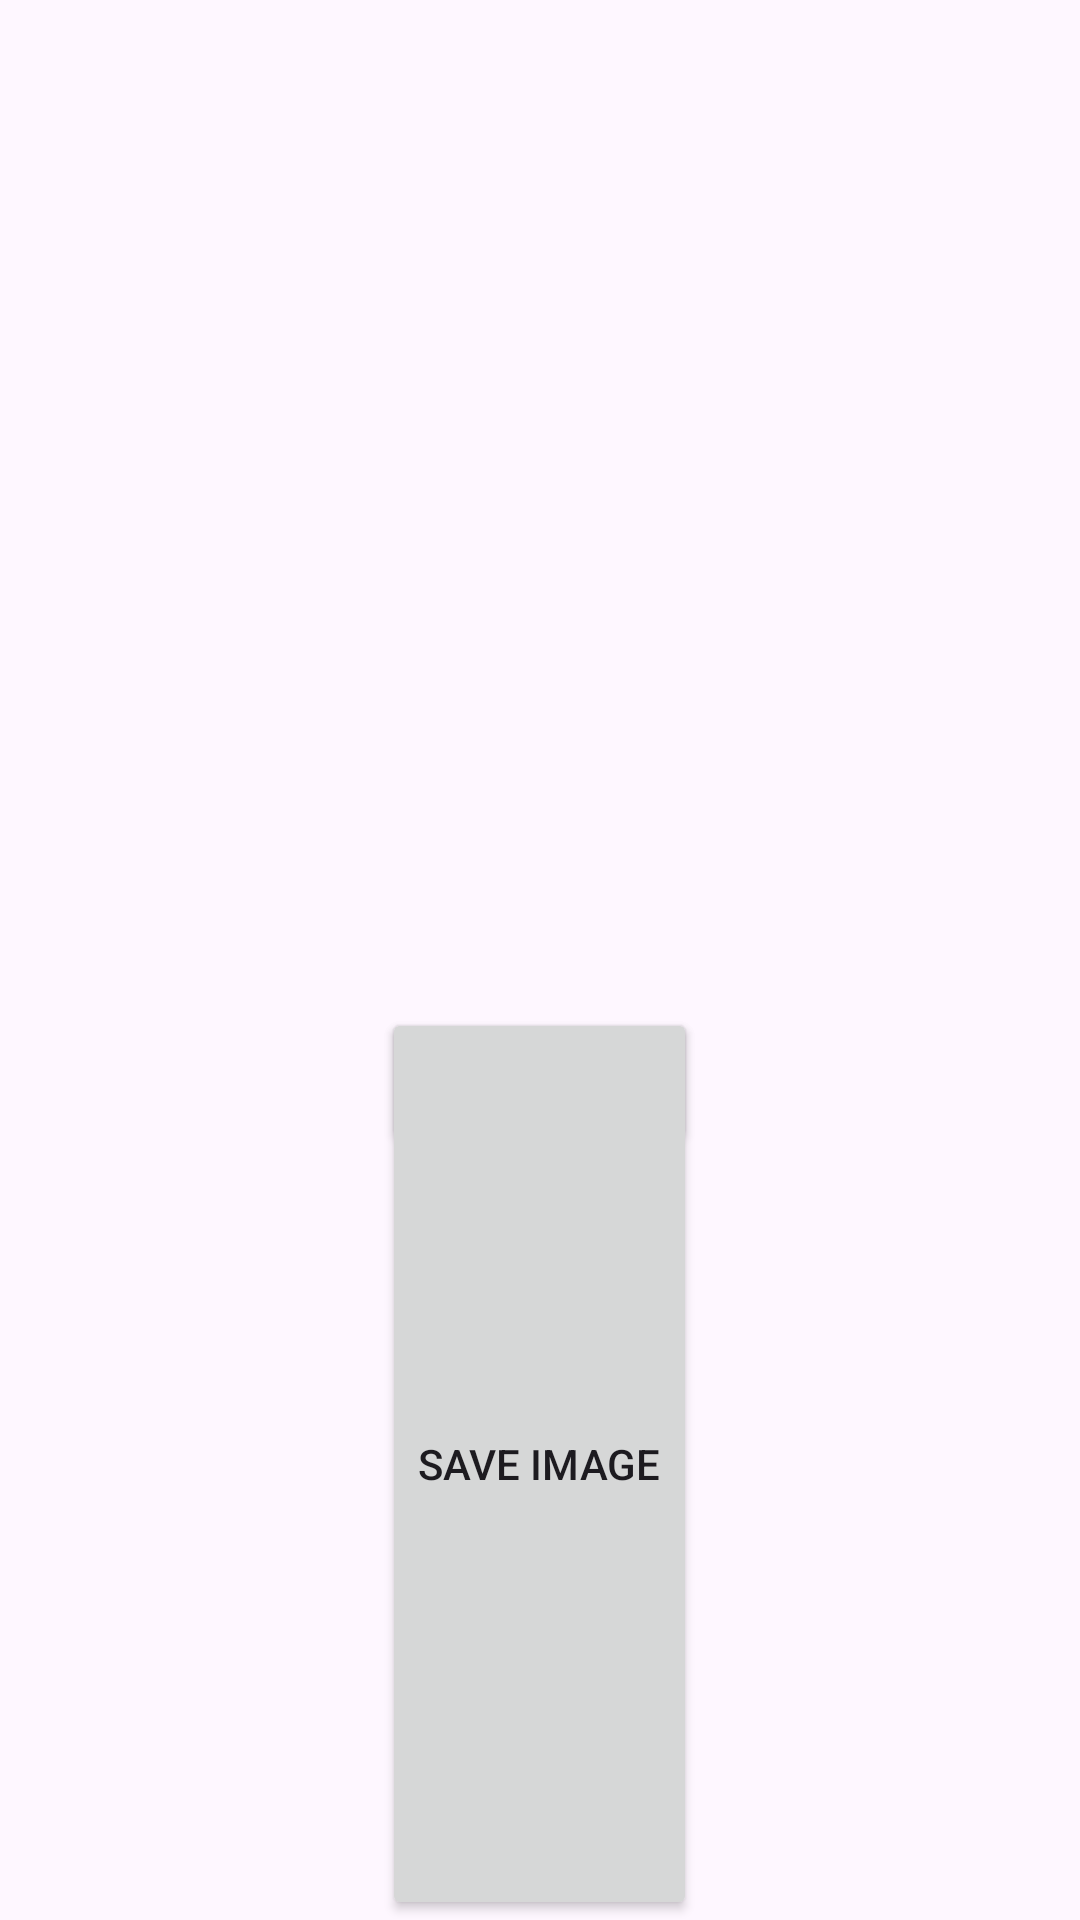

Produce the Android XML layout that renders to this screen, including the resource entries it uses.
<!-- AndroidManifest.xml: application theme Theme.ImageSqlite -->
<!-- res/layout/activity_main.xml -->
<RelativeLayout xmlns:android="http://schemas.android.com/apk/res/android"
    xmlns:tools="http://schemas.android.com/tools"
    android:layout_width="match_parent"
    android:layout_height="match_parent"
    tools:ignore="ExtraText">

    <ImageView
        android:id="@+id/imageView"
        android:layout_width="wrap_content"
        android:layout_height="wrap_content"
        android:layout_centerInParent="true"
        android:scaleType="fitCenter"
        android:src="@drawable/images" />

    <Button
        android:id="@+id/saveImageButton"
        android:layout_width="wrap_content"
        android:layout_height="wrap_content"
        android:layout_below="@id/imageView"
        android:layout_centerHorizontal="true"
        android:layout_marginTop="16dp"
        android:text="Save Image" />

    <Button
        android:layout_width="wrap_content"
        android:layout_height="match_parent"
        android:layout_below="@id/imageView"
        android:layout_centerHorizontal="true"
        android:layout_marginTop="16dp"
        android:text="Save Image" />
</RelativeLayout>
<!-- resources referenced by this layout -->
<resources>
  <style name="Theme.ImageSqlite" parent="Base.Theme.ImageSqlite" />
  <style name="Base.Theme.ImageSqlite" parent="Theme.Material3.DayNight.NoActionBar">
          
          
      </style>
</resources>
